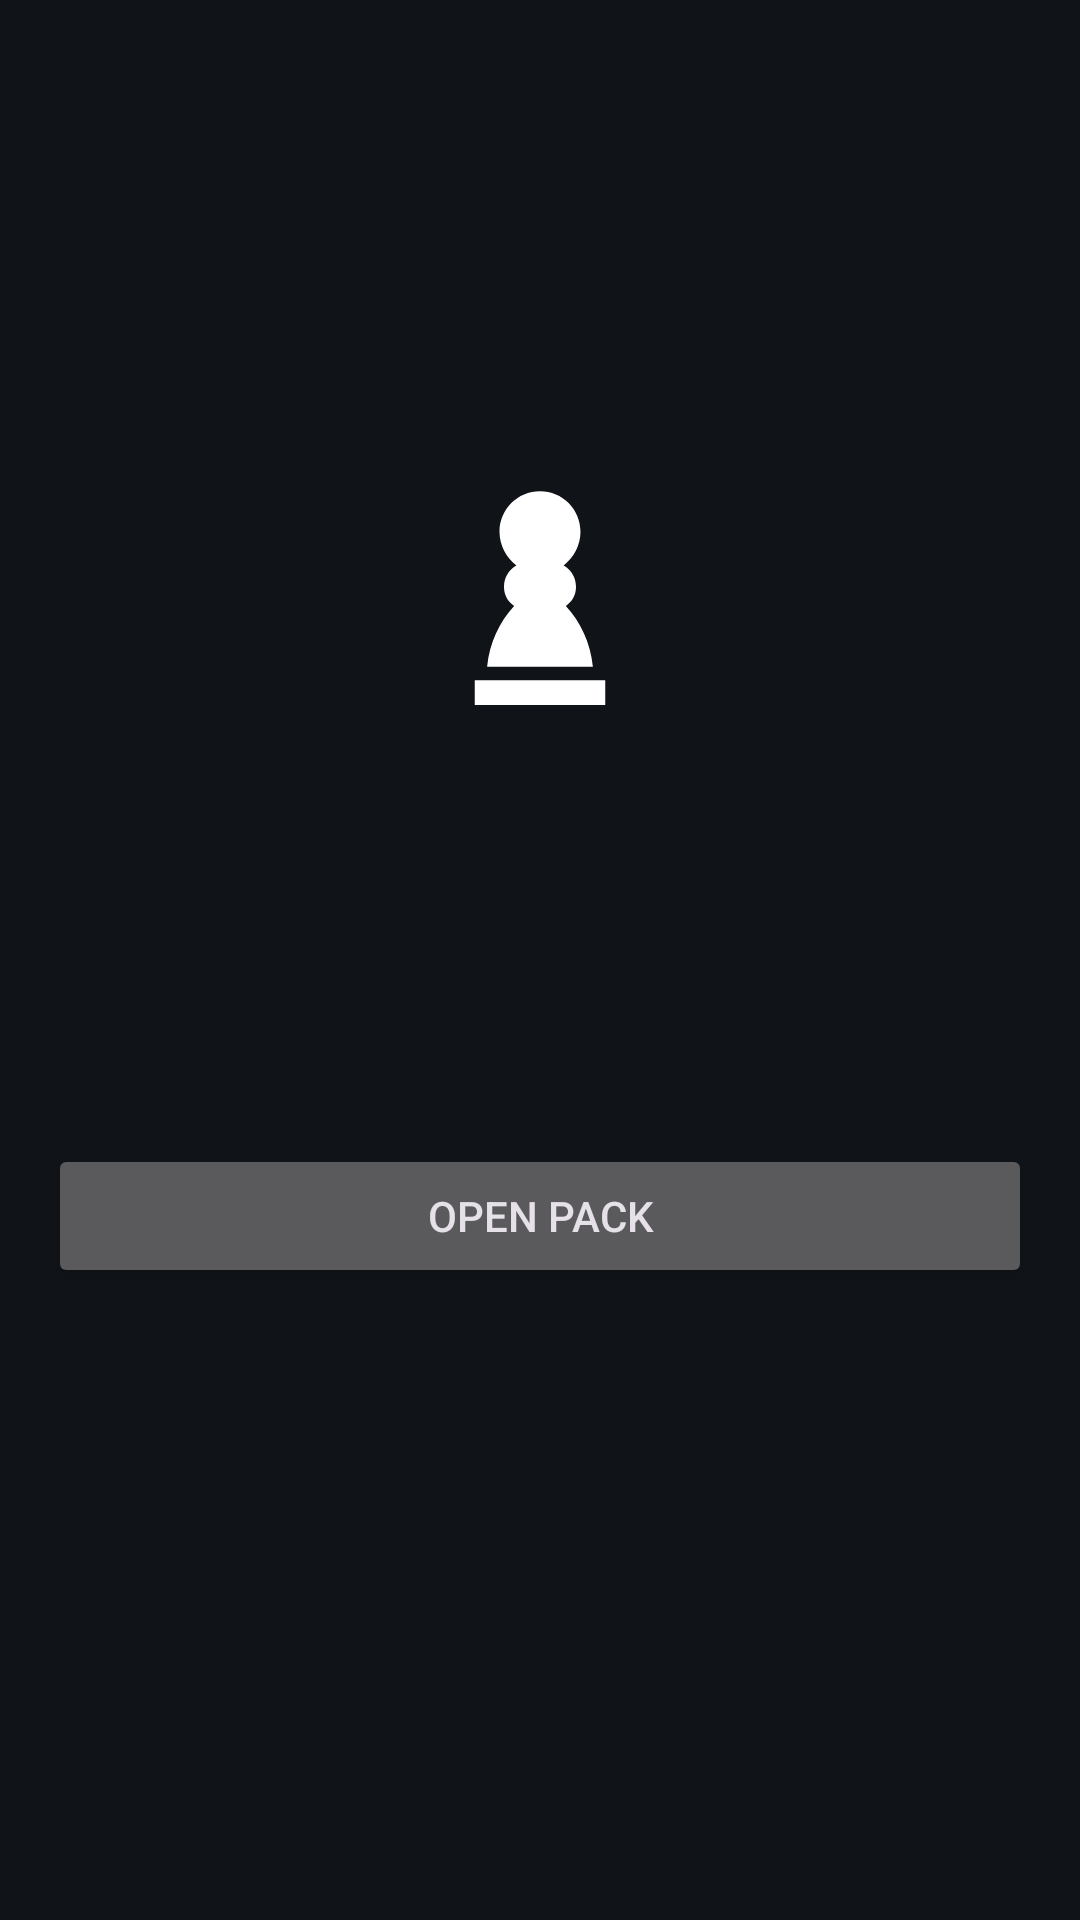

The Android layout XML behind this screen, and the referenced resources:
<!-- AndroidManifest.xml: application theme Theme.ChessFantasy -->
<!-- res/layout/activity_pack_opening.xml -->
<?xml version="1.0" encoding="utf-8"?>
<LinearLayout xmlns:android="http://schemas.android.com/apk/res/android"
    android:layout_width="match_parent"
    android:layout_height="match_parent"
    android:gravity="center_horizontal"
    android:orientation="vertical"
    android:padding="16dp">

    <TextView
        android:id="@+id/pack_open_title"
        android:layout_width="match_parent"
        android:layout_height="wrap_content"
        android:gravity="center"
        android:textColor="@color/text_primary"
        android:textSize="22sp"
        android:textStyle="bold" />

    <FrameLayout
        android:id="@+id/pack_open_visual"
        android:layout_width="220dp"
        android:layout_height="280dp"
        android:layout_marginTop="32dp">

        <LinearLayout
            android:layout_width="match_parent"
            android:layout_height="match_parent"
            android:gravity="center"
            android:orientation="vertical">

            <ImageView
                android:layout_width="90dp"
                android:layout_height="90dp"
                android:contentDescription="@string/nav_packs"
                android:src="@drawable/ic_pawn_white" />

            <TextView
                android:id="@+id/pack_open_name"
                android:layout_width="wrap_content"
                android:layout_height="wrap_content"
                android:layout_marginTop="12dp"
                android:textSize="18sp"
                android:textStyle="bold" />
        </LinearLayout>
    </FrameLayout>

    <Button
        android:id="@+id/pack_open_btn"
        android:layout_width="match_parent"
        android:layout_height="wrap_content"
        android:layout_marginTop="24dp"
        android:text="@string/open_pack" />

    <androidx.recyclerview.widget.RecyclerView
        android:id="@+id/pack_open_recycler"
        android:layout_width="match_parent"
        android:layout_height="0dp"
        android:layout_marginTop="12dp"
        android:layout_weight="1"
        android:visibility="gone" />
</LinearLayout>
<!-- resources referenced by this layout -->
<resources>
  <color name="text_primary">#F3F4F6</color>
  <!-- drawable ic_pawn_white (drawable) -->
  <?xml version="1.0" encoding="utf-8"?>
  <vector xmlns:android="http://schemas.android.com/apk/res/android"
      android:width="24dp"
      android:height="24dp"
      android:viewportWidth="24"
      android:viewportHeight="24">
      <path
          android:fillColor="#FFFFFF"
          android:pathData="M12,2.6c-2,0 -3.6,1.6 -3.6,3.6c0,1.2 0.6,2.3 1.5,3c-0.7,0.4 -1.1,1.1 -1.1,1.9c0,0.7 0.3,1.3 0.9,1.7c-1.3,1.4 -2.2,3.3 -2.4,5.4h9.4c-0.2,-2.1 -1.1,-4 -2.4,-5.4c0.6,-0.4 0.9,-1 0.9,-1.7c0,-0.8 -0.4,-1.5 -1.1,-1.9c0.9,-0.7 1.5,-1.8 1.5,-3C15.6,4.2 14,2.6 12,2.6z M6.2,19.4h11.6v2.2H6.2V19.4z" />
  </vector>
  <string name="nav_packs">Packs</string>
  <string name="open_pack">Open pack</string>
  <style name="Theme.ChessFantasy" parent="Theme.Material3.Dark.NoActionBar">
          <item name="colorPrimary">@color/gold</item>
          <item name="colorOnPrimary">@color/on_gold</item>
          <item name="colorPrimaryContainer">@color/gold_dark</item>
          <item name="colorOnPrimaryContainer">@color/text_primary</item>
          <item name="colorSecondary">@color/green_accent</item>
          <item name="colorSurface">@color/surface_dark</item>
          <item name="android:windowBackground">@color/bg_dark</item>
          <item name="android:statusBarColor">@color/bg_dark</item>
          <item name="android:navigationBarColor">@color/surface_dark</item>
      </style>
  <color name="gold">#F2B90D</color>
  <color name="on_gold">#1A1300</color>
  <color name="gold_dark">#B98A00</color>
  <color name="green_accent">#4CAF7D</color>
  <color name="surface_dark">#1B2127</color>
  <color name="bg_dark">#101418</color>
</resources>
